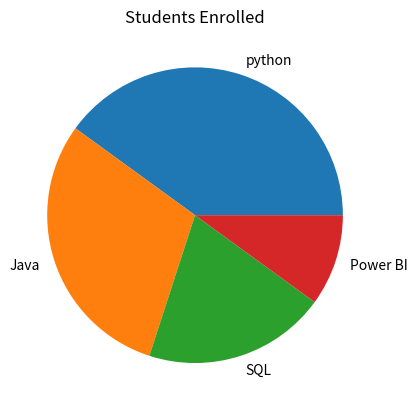

Write Python code to recreate this figure.
import matplotlib.pyplot as plt

subjects = ["python","Java","SQL","Power BI"]
students = [40,30,20,10]

plt.pie(students,labels=subjects)
plt.title("Students Enrolled")
plt.show()
